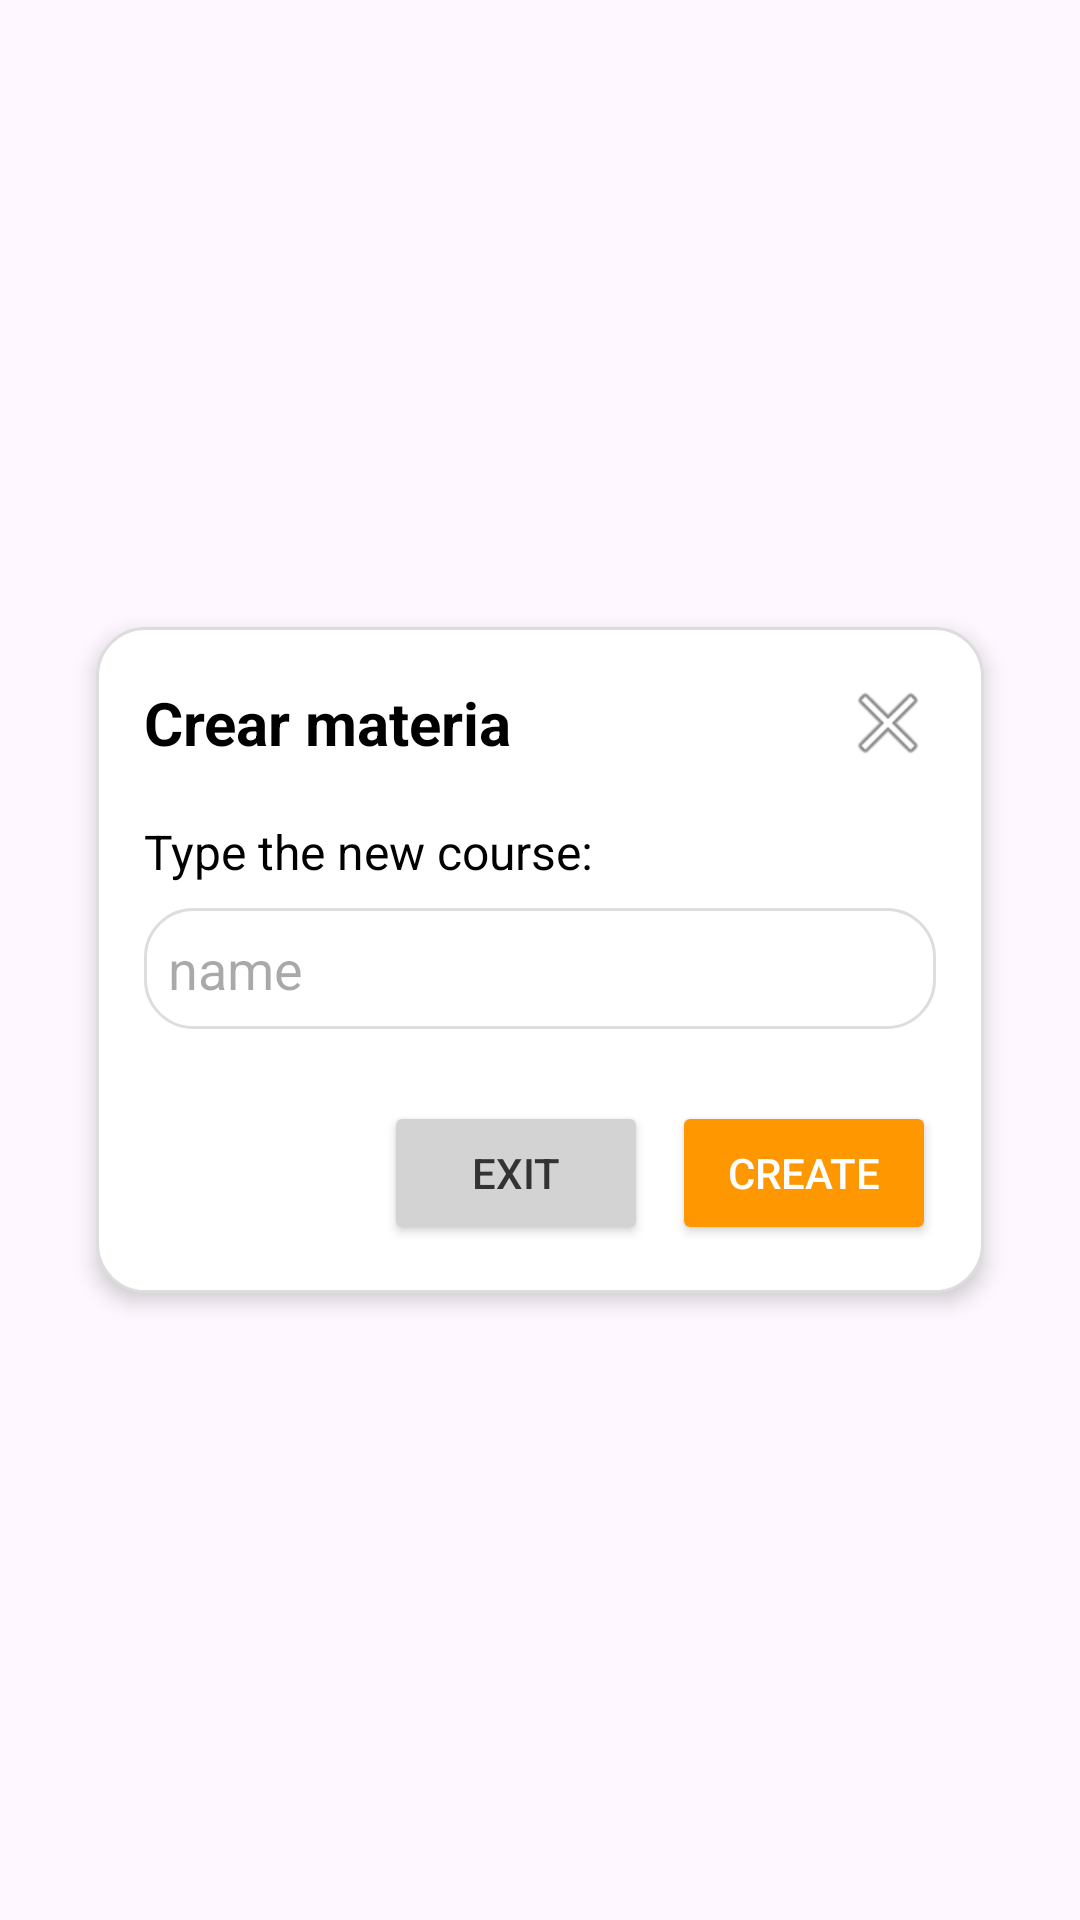

The Android layout XML behind this screen, and the referenced resources:
<!-- AndroidManifest.xml: application theme Theme.TeacherHub -->
<!-- res/layout/inputalert.xml -->
<?xml version="1.0" encoding="utf-8"?>
<LinearLayout
    xmlns:android="http://schemas.android.com/apk/res/android"
    android:layout_width="match_parent"
    android:layout_height="match_parent"
    android:background="@android:color/transparent"
    android:padding="16dp"
    android:gravity="center">

    <LinearLayout
        android:layout_width="match_parent"
        android:layout_height="wrap_content"
        android:background="@drawable/rounded_corners"
        android:orientation="vertical"
        android:elevation="4dp"
        android:padding="16dp"
        android:layout_margin="16dp">

        <LinearLayout
            android:layout_width="match_parent"
            android:layout_height="wrap_content"
            android:orientation="horizontal"
            android:gravity="center_vertical">

            <TextView
                android:id="@+id/headerTitle"
                android:layout_width="0dp"
                android:layout_height="wrap_content"
                android:layout_weight="1"
                android:text="Crear materia"
                android:textSize="20sp"
                android:textStyle="bold"
                android:textColor="#000000"/>

            <ImageButton
                android:id="@+id/closeButton"
                android:layout_width="wrap_content"
                android:layout_height="wrap_content"
                android:src="@android:drawable/ic_menu_close_clear_cancel"
                android:background="?attr/selectableItemBackgroundBorderless"/>
        </LinearLayout>

        <LinearLayout
            android:layout_width="match_parent"
            android:layout_height="wrap_content"
            android:orientation="vertical"
            android:layout_marginTop="16dp">

            <TextView
                android:id="@+id/description"
                android:layout_width="wrap_content"
                android:layout_height="wrap_content"
                android:text="Type the new course:"
                android:textSize="16sp"
                android:textColor="#000000" />

            <EditText
                android:id="@+id/courseNameInput"
                android:layout_width="match_parent"
                android:layout_height="wrap_content"
                android:hint="name"
                android:padding="8dp"
                android:background="@drawable/rounded_corners"
                android:layout_marginTop="8dp"/>
        </LinearLayout>

        <LinearLayout
            android:layout_width="match_parent"
            android:layout_height="wrap_content"
            android:orientation="horizontal"
            android:layout_marginTop="24dp"
            android:gravity="end">

            <Button
                android:id="@+id/exitButton"
                android:layout_width="wrap_content"
                android:layout_height="wrap_content"
                android:layout_marginEnd="8dp"
                android:backgroundTint="#D3D3D3"
                android:text="Exit"
                android:textColor="#333333" />

            <Button
                android:id="@+id/createButton"
                android:layout_width="wrap_content"
                android:layout_height="wrap_content"
                android:text="Create"
                android:backgroundTint="#FF9800"
                android:textColor="#FFFFFF" />
        </LinearLayout>
    </LinearLayout>
</LinearLayout>
<!-- resources referenced by this layout -->
<resources>
  <!-- drawable rounded_corners (drawable) -->
  <?xml version="1.0" encoding="utf-8"?>
  <shape xmlns:android="http://schemas.android.com/apk/res/android">
      <solid android:color="#FFFFFF"/>
      <corners android:radius="16dp"/>
      <padding
          android:left="16dp"
          android:top="16dp"
          android:right="16dp"
          android:bottom="16dp"/>
      <stroke
          android:width="1dp"
          android:color="#DDDDDD"/>
  </shape>
  <style name="Theme.TeacherHub" parent="Base.Theme.TeacherHub" />
  <style name="Base.Theme.TeacherHub" parent="Theme.Material3.DayNight.NoActionBar">
          
          
      </style>
</resources>
